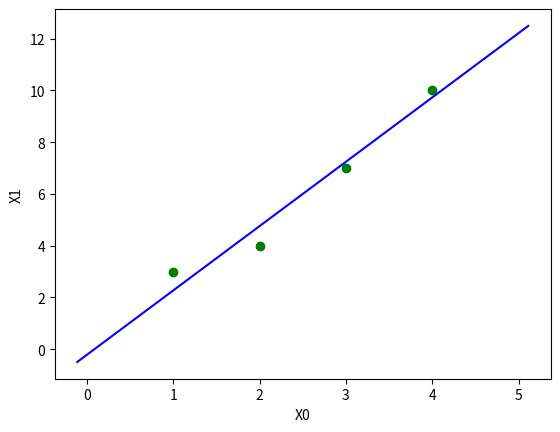

Python code for this plot:
import numpy as np
import matplotlib.pyplot as plt

x_0 = np.array([1,3,2,4])
x_1 = np.array([3,7,4,10])

# Create the data matrix with x0, x1 as columns
X = np.column_stack((x_0, x_1))
print('X =\n',X)

mean_vec = np.array([np.mean(X,axis=0)]).reshape((-1, 1))
print('Mean Vector: \n',mean_vec)

#We set rowvar as False as each column is a variable
covariance_matrix = np.cov(X, rowvar=False)


print('C =\n',covariance_matrix)

principal_values, principal_components = np.linalg.eig(covariance_matrix)

print(f'Principal Values:\n{principal_values}\n')
print(f'Principal Components:\n{principal_components}\n')

# Find the index with highest principal value
major_index = np.argmax(principal_values)
minor_index = np.argmin(principal_values)

first_princpal_vec = principal_components[:,major_index]
first_princpal_vec = first_princpal_vec.reshape((-1, 1))
print(f'First (Major) Principal Vector:\n{first_princpal_vec}\n')

second_princpal_vec = principal_components[:,minor_index]
second_princpal_vec = second_princpal_vec.reshape((-1, 1))
print(f'Minor Principal Vector:\n{second_princpal_vec}\n')

plt.figure()
plt.scatter(X[:, 0], X[: , 1], color="green")
plt.xlabel('X0')
plt.ylabel('X1')

line = np.array([first_princpal_vec * t + mean_vec for t in np.linspace(-7, 7, 100)])
plt.plot(line[:, 0], line[:, 1],color="blue")

plt.show()
